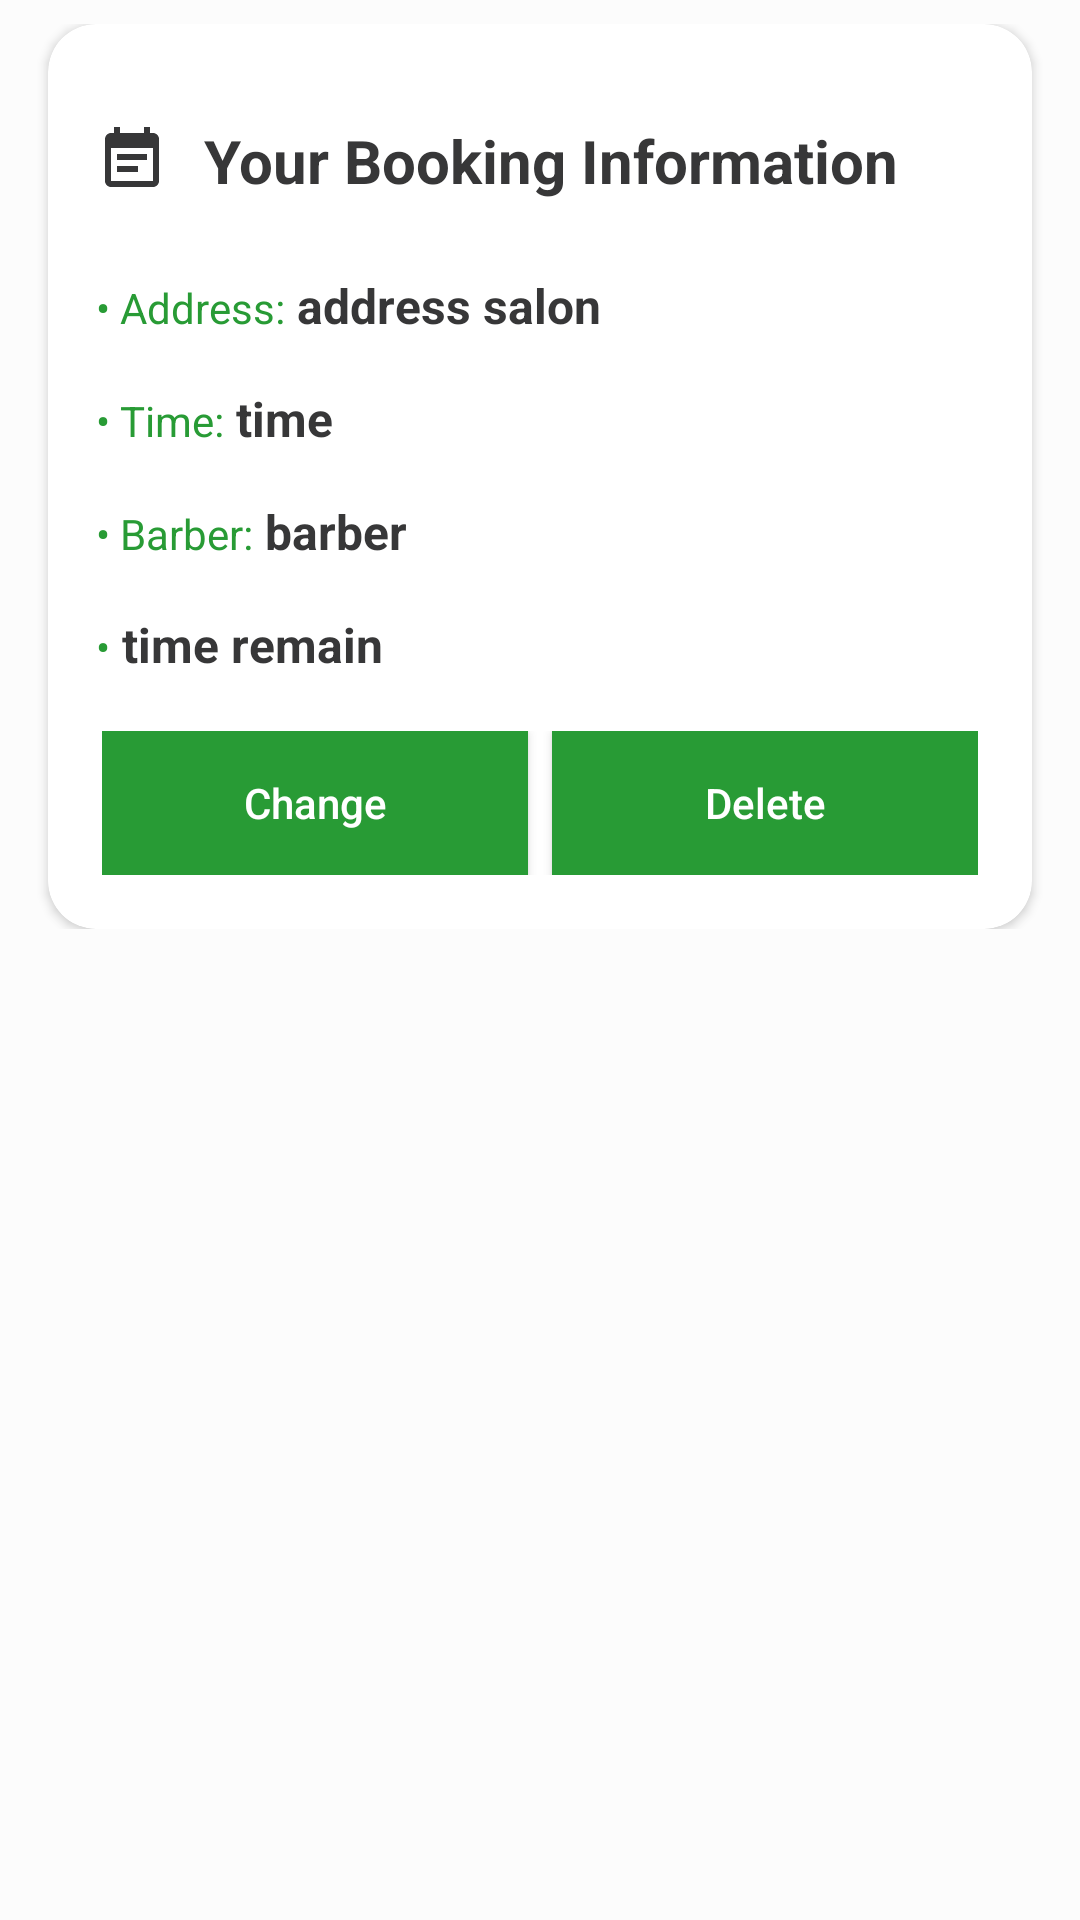

Layout XML and referenced resources for this Android screen:
<!-- AndroidManifest.xml: application theme AppTheme -->
<!-- res/layout/fragment_current_booking.xml -->
<?xml version="1.0" encoding="utf-8"?>
<androidx.constraintlayout.widget.ConstraintLayout xmlns:android="http://schemas.android.com/apk/res/android"
    android:layout_width="match_parent"
    android:layout_height="match_parent"
    android:padding="8dp"
    android:background="?attr/backgroundcolor"
    xmlns:app="http://schemas.android.com/apk/res-auto">


        <ScrollView
            android:layout_width="0dp"
            android:layout_height="0dp"
            android:background="?attr/backgroundcolor"
            app:layout_constraintStart_toStartOf="parent"
            app:layout_constraintEnd_toEndOf="parent"
            app:layout_constraintTop_toTopOf="parent"
            app:layout_constraintBottom_toBottomOf="parent">

            <LinearLayout
                android:visibility="visible"
                android:id="@+id/linear_main"
                android:orientation="vertical"
                android:layout_width="match_parent"
                android:layout_height="wrap_content"
                android:background="?attr/backgroundcolor"
                app:layout_constraintEnd_toEndOf="parent"
                app:layout_constraintStart_toStartOf="parent"
                app:layout_constraintTop_toTopOf="parent">

                <androidx.cardview.widget.CardView
                    android:id="@+id/card_booking_information"
                    android:layout_width="match_parent"
                    android:layout_height="wrap_content"
                    app:cardCornerRadius="16dp"
                    android:backgroundTint="?attr/cardbackgroundcolor"
                    android:layout_marginStart="8dp"
                    android:layout_marginEnd="8dp"
                    android:visibility="visible">

                    <LinearLayout
                        android:orientation="vertical"
                        android:padding="8dp"
                        android:layout_width="match_parent"
                        android:layout_height="wrap_content">

                        <LinearLayout
                            android:orientation="horizontal"
                            android:layout_width="match_parent"
                            android:layout_height="wrap_content"
                            android:padding="@dimen/margin8">

                            <ImageView
                                android:layout_width="wrap_content"
                                android:layout_height="wrap_content"
                                android:layout_gravity="center_vertical"
                                android:src="@drawable/ic_event_note"
                                android:layout_marginTop="@dimen/margin4"/>
                            <TextView
                                android:layout_width="wrap_content"
                                android:layout_height="wrap_content"
                                android:text="@string/your_booking_information"
                                android:textStyle="bold"
                                android:textSize="@dimen/textCardSize20"
                                android:textColor="?attr/textcolor"
                                android:padding="@dimen/margin8"
                                android:layout_marginTop="@dimen/margin8"
                                android:layout_marginStart="@dimen/margin4"/>

                        </LinearLayout>

                        <LinearLayout
                            android:orientation="horizontal"
                            android:layout_width="match_parent"
                            android:layout_height="wrap_content"
                            android:padding="8dp">

                            <TextView
                                android:layout_width="wrap_content"
                                android:layout_height="wrap_content"
                                android:text="@string/address_bullet"
                                android:textColor="?attr/textmaincolor"/>
                            <TextView
                                android:id="@+id/txt_address_salon"
                                android:layout_width="wrap_content"
                                android:layout_height="wrap_content"
                                android:text=" address salon"
                                android:textStyle="bold"
                                android:textColor="?attr/textcolor"
                                android:textSize="@dimen/textSize"/>

                        </LinearLayout>

                        <LinearLayout
                            android:orientation="horizontal"
                            android:layout_width="match_parent"
                            android:layout_height="wrap_content"
                            android:padding="@dimen/margin8">

                            <TextView
                                android:layout_width="wrap_content"
                                android:layout_height="wrap_content"
                                android:text="@string/time_bullet"
                                android:textColor="?attr/textmaincolor"/>
                            <TextView
                                android:id="@+id/txt_time"
                                android:layout_width="wrap_content"
                                android:layout_height="wrap_content"
                                android:text=" time"
                                android:textStyle="bold"
                                android:textColor="?attr/textcolor"
                                android:textSize="@dimen/textSize"/>

                        </LinearLayout>

                        <LinearLayout
                            android:orientation="horizontal"
                            android:layout_width="match_parent"
                            android:layout_height="wrap_content"
                            android:padding="@dimen/margin8">

                            <TextView
                                android:layout_width="wrap_content"
                                android:layout_height="wrap_content"
                                android:text="@string/stylelist_bullet"
                                android:textColor="?attr/textmaincolor"/>
                            <TextView
                                android:id="@+id/txt_salon_barber"
                                android:layout_width="wrap_content"
                                android:layout_height="wrap_content"
                                android:text=" barber"
                                android:textSize="@dimen/textSize"
                                android:textColor="?attr/textcolor"
                                android:textStyle="bold" />

                        </LinearLayout>

                        <LinearLayout
                            android:orientation="horizontal"
                            android:layout_width="match_parent"
                            android:layout_height="wrap_content"
                            android:padding="@dimen/margin8">

                            <TextView
                                android:layout_width="wrap_content"
                                android:layout_height="wrap_content"
                                android:text="@string/bullet"
                                android:textColor="?attr/textmaincolor"/>
                            <TextView
                                android:id="@+id/txt_time_remain"
                                android:layout_width="wrap_content"
                                android:layout_height="wrap_content"
                                android:text=" time remain"
                                android:textSize="@dimen/textSize"
                                android:textColor="?attr/textcolor"
                                android:textStyle="bold" />

                        </LinearLayout>

                        <LinearLayout
                            android:orientation="horizontal"
                            android:layout_width="match_parent"
                            android:layout_height="wrap_content"
                            android:padding="2dp"
                            android:layout_margin="@dimen/margin8">

                            <Button
                                android:id="@+id/btn_change_booking"
                                android:layout_width="0dp"
                                android:layout_height="wrap_content"
                                android:layout_weight="1"
                                android:text="@string/change"
                                android:textColor="@color/colorWhite"
                                android:textAllCaps="false"
                                android:layout_marginEnd="@dimen/margin4"
                                android:background="@color/colorPrimaryDark"/>

                            <Button
                                android:id="@+id/btn_delete_booking"
                                android:layout_width="0dp"
                                android:layout_height="wrap_content"
                                android:layout_weight="1"
                                android:text="@string/delete"
                                android:textColor="@color/colorWhite"
                                android:textAllCaps="false"
                                android:layout_marginStart="@dimen/margin4"
                                android:background="@color/colorPrimaryDark"/>

                        </LinearLayout>

                    </LinearLayout>

                </androidx.cardview.widget.CardView>

            </LinearLayout>
        </ScrollView>


</androidx.constraintlayout.widget.ConstraintLayout>
<!-- resources referenced by this layout -->
<resources>
  <color name="colorPrimaryDark">#289b35</color>
  <color name="colorWhite">#FFFFFF</color>
  <dimen name="margin4">4dp</dimen>
  <dimen name="margin8">8dp</dimen>
  <dimen name="textCardSize20">20sp</dimen>
  <dimen name="textSize">16sp</dimen>
  <!-- drawable ic_event_note (drawable) -->
  <vector android:autoMirrored="true" android:height="24dp"
      android:viewportHeight="24.0" android:viewportWidth="24.0"
      android:width="24dp" xmlns:android="http://schemas.android.com/apk/res/android">
      <path android:fillColor="?attr/iconcolor" android:pathData="M17,10L7,10v2h10v-2zM19,3h-1L18,1h-2v2L8,3L8,1L6,1v2L5,3c-1.11,0 -1.99,0.9 -1.99,2L3,19c0,1.1 0.89,2 2,2h14c1.1,0 2,-0.9 2,-2L21,5c0,-1.1 -0.9,-2 -2,-2zM19,19L5,19L5,8h14v11zM14,14L7,14v2h7v-2z"/>
  </vector>
  <string name="address_bullet">\u2022 Address: </string>
  <string name="bullet">\u2022</string>
  <string name="change">Change</string>
  <string name="delete">Delete</string>
  <string name="stylelist_bullet">\u2022 Barber: </string>
  <string name="time_bullet">\u2022 Time: </string>
  <string name="your_booking_information">Your Booking Information</string>
  <style name="AppTheme" parent="Theme.MaterialComponents.Light.DarkActionBar">
          
          <item name="colorPrimary">@color/colorPrimary</item>
          <item name="colorPrimaryDark">@color/colorPrimaryDark</item>
          <item name="colorAccent">@color/colorAccent</item>
  
          <item name="backgroundcolor">@color/colorLight</item>
          <item name="cardbackgroundcolor">@color/colorWhite</item>
          <item name="viewbackgroundcolor">@color/colorGray</item>
  
          <item name="textcolor">@color/colorButton</item>
          <item name="textmaincolor">@color/colorPrimaryDark</item>
  
  
          <item name="tintcolor">@color/colorBlack</item>
          <item name="iconcolor">@color/colorButton</item>
  
          <item name="buttoncolor">@color/colorPrimary</item>
          <item name="buttontextcolor">@color/colorWhite</item>
  
          
          <item name="donecolor">@color/colorAccent</item>
          <item name="donestepmarkcolor">@color/colorWhite</item>
          <item name="selectedcolor">@color/colorButton</item>
          <item name="stepbackground">@color/colorLight</item>
  
          <item name="android:windowAnimationStyle">@style/WindowAnimationTransition</item>
  
      </style>
  <color name="colorPrimary">#35b64f</color>
  <color name="colorAccent">#35b64f</color>
  <color name="colorLight">#fcfcfc</color>
  <color name="colorGray">#AAAAAA</color>
  <color name="colorButton">#373738</color>
  <color name="colorBlack">#000000</color>
  <style name="WindowAnimationTransition">
  
          <item name="android:windowEnterAnimation">@android:anim/fade_in</item>
          <item name="android:windowExitAnimation">@android:anim/fade_out</item>
  
      </style>
</resources>
